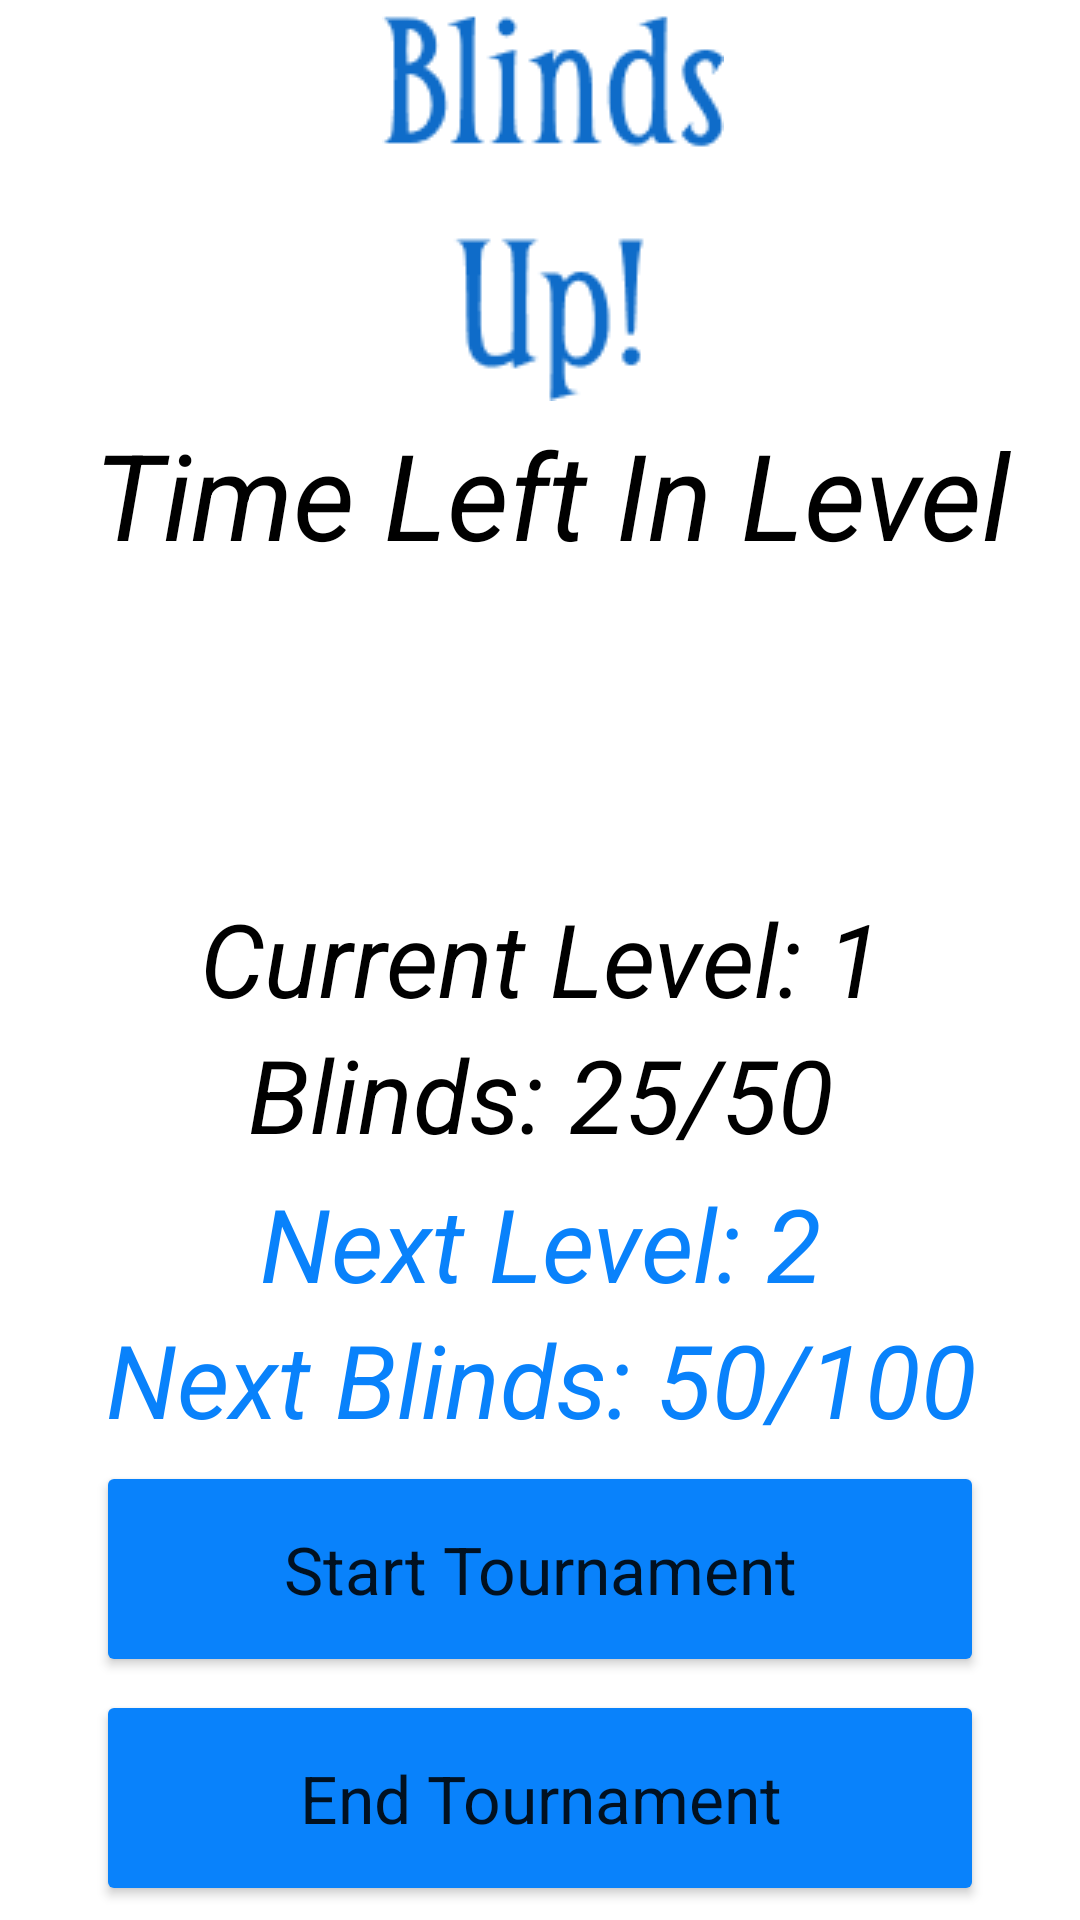

Android layout source for this screen:
<!-- AndroidManifest.xml: application theme Theme.BlindsUp -->
<!-- res/layout/activity_tournament_running.xml -->
<?xml version="1.0" encoding="utf-8"?>
<layout xmlns:android="http://schemas.android.com/apk/res/android"
    xmlns:app="http://schemas.android.com/apk/res-auto"
    xmlns:tools="http://schemas.android.com/tools"
        tools:context=".ui.tournamentRunning.TournamentRunningActivity">








    <androidx.constraintlayout.widget.ConstraintLayout
        android:layout_width="match_parent"
        android:layout_height="match_parent">


        <LinearLayout
            android:id="@+id/linearLayout"
            android:layout_width="409dp"
            android:layout_height="wrap_content"
            android:gravity="center"
            android:orientation="vertical"
            app:layout_constraintBottom_toTopOf="@+id/linearLayout2"
            app:layout_constraintEnd_toEndOf="@+id/linearLayout2"
            app:layout_constraintStart_toStartOf="@+id/linearLayout2"
            app:layout_constraintTop_toBottomOf="@+id/timeLeftTextView">

            <TextView
                android:id="@+id/currentLevelTextView"
                style="@style/blind_text_style"
                android:layout_width="wrap_content"
                android:layout_height="wrap_content"
                android:text="@string/current_level_1"
                android:textColor="#000000"
                android:textSize="34sp" />

            <TextView
                android:id="@+id/currentBlindsTextView"
                style="@style/blind_text_style"
                android:layout_width="wrap_content"
                android:layout_height="wrap_content"
                android:text="@string/blinds_25_50"
                android:textColor="#000000"
                android:textSize="34sp" />

        </LinearLayout>

        <LinearLayout
            android:id="@+id/linearLayout2"
            android:layout_width="409dp"
            android:layout_height="wrap_content"
            android:gravity="center"
            android:orientation="vertical"
            app:layout_constraintBottom_toTopOf="@+id/pauseResumeButton"
            app:layout_constraintEnd_toEndOf="@+id/pauseResumeButton"
            app:layout_constraintStart_toStartOf="@+id/pauseResumeButton"
            app:layout_constraintTop_toBottomOf="@+id/linearLayout">

            <TextView
                android:id="@+id/nextLevelTextView"
                style="@style/blind_text_style"
                android:layout_width="wrap_content"
                android:layout_height="wrap_content"
                android:text="@string/next_level_2"
                android:textSize="34sp" />

            <TextView
                android:id="@+id/nextBlindsTextView"
                style="@style/blind_text_style"
                android:layout_width="wrap_content"
                android:layout_height="wrap_content"
                android:text="@string/blinds_50_100"
                android:textSize="34sp" />
        </LinearLayout>

        <ImageView
            android:id="@+id/imageView3"
            android:layout_width="wrap_content"
            android:layout_height="wrap_content"
            app:layout_constraintBottom_toTopOf="@+id/titleTimeTextView"
            app:layout_constraintEnd_toEndOf="@+id/titleTimeTextView"
            app:layout_constraintStart_toStartOf="@+id/titleTimeTextView"
            app:layout_constraintTop_toTopOf="parent"
            app:srcCompat="@drawable/blindsup_logo_one"
            android:contentDescription="@string/blinds_up_logo" />

        <TextView
            android:id="@+id/titleTimeTextView"
            style="@style/blind_text_style"
            android:layout_width="wrap_content"
            android:layout_height="wrap_content"
            android:text="@string/time_left_in_level"
            android:textColor="#000000"
            android:textSize="40sp"
            app:layout_constraintBottom_toTopOf="@+id/timeLeftTextView"
            app:layout_constraintEnd_toEndOf="@+id/timeLeftTextView"
            app:layout_constraintStart_toStartOf="@+id/timeLeftTextView"
            app:layout_constraintTop_toBottomOf="@+id/imageView3" />

        <TextView
            android:id="@+id/timeLeftTextView"
            style="@style/blind_text_style"
            android:layout_width="0dp"
            android:layout_height="wrap_content"
            android:layout_marginStart="8dp"
            android:paddingEnd="8dp"
            android:textAlignment="center"
            android:textColor="#000000"
            android:textSize="72sp"
            app:layout_constraintBottom_toTopOf="@+id/linearLayout"
            app:layout_constraintEnd_toEndOf="@+id/linearLayout"
            app:layout_constraintStart_toStartOf="@+id/linearLayout"
            app:layout_constraintTop_toBottomOf="@+id/titleTimeTextView" />

        <Button
            android:id="@+id/endTournamentButton"
            style="@style/blind_button_style"
            android:layout_width="0dp"
            android:layout_height="72dp"
            android:text="@string/end_tournament"
            app:layout_constraintBottom_toBottomOf="parent"
            app:layout_constraintEnd_toEndOf="parent"
            app:layout_constraintStart_toStartOf="parent"
            app:layout_constraintTop_toBottomOf="@+id/pauseResumeButton" />

        <Button
            android:id="@+id/pauseResumeButton"
            style="@style/blind_button_style"
            android:layout_width="0dp"
            android:layout_height="72dp"
            android:text="@string/pause_tournament"
            app:layout_constraintBottom_toTopOf="@+id/endTournamentButton"
            app:layout_constraintEnd_toEndOf="parent"
            app:layout_constraintStart_toStartOf="parent"
            app:layout_constraintTop_toBottomOf="@+id/linearLayout2" />

    </androidx.constraintlayout.widget.ConstraintLayout>

</layout>
<!-- resources referenced by this layout -->
<resources>
  <!-- drawable blindsup_logo_one: png bitmap (drawable, 4301 bytes) -->
  <string name="blinds_25_50">Blinds: 25/50</string>
  <string name="blinds_50_100">Next Blinds: 50/100</string>
  <string name="blinds_up_logo">Blinds Up logo</string>
  <string name="current_level_1">Current Level: 1</string>
  <string name="end_tournament">End Tournament</string>
  <string name="next_level_2">Next Level: 2</string>
  <string name="pause_tournament">Start Tournament</string>
  <string name="time_left_in_level">Time Left In Level</string>
  <style name="blind_button_style">
          <item name="fontFamily">@font/capriola</item>
          <item name="android:textAppearance">@style/TextAppearance.AppCompat.Large</item>
          <item name="backgroundTint">@color/blinds_blue</item>
          <item name="cornerRadius">12dp</item>
          <item name="android:layout_marginStart">32dp</item>
          <item name="android:layout_marginEnd">32dp</item>
  
      </style>
  <style name="blind_text_style">
          <item name="fontFamily">@font/capriola</item>
          <item name="android:textSize">16sp</item>
          <item name="android:textColor">@color/blinds_blue</item>
          <item name="android:textStyle">italic</item>
  
      </style>
  <style name="Theme.BlindsUp" parent="Theme.MaterialComponents.Light.NoActionBar">
          
          <item name="colorPrimary">@color/blinds_blue</item>
          <item name="colorPrimaryVariant">@color/blinds_blue</item>
          <item name="colorOnPrimary">@color/white</item>
          
          <item name="colorSecondary">@color/teal_200</item>
          <item name="colorSecondaryVariant">@color/teal_700</item>
          <item name="colorOnSecondary">@color/black</item>
          
          <item name="android:statusBarColor" tools:targetApi="l">?attr/colorPrimaryVariant</item>
          
      </style>
  <color name="blinds_blue">#0982FB</color>
  <color name="white">#FFFFFFFF</color>
  <color name="teal_200">#FF03DAC5</color>
  <color name="teal_700">#FF018786</color>
  <color name="black">#FF000000</color>
</resources>
